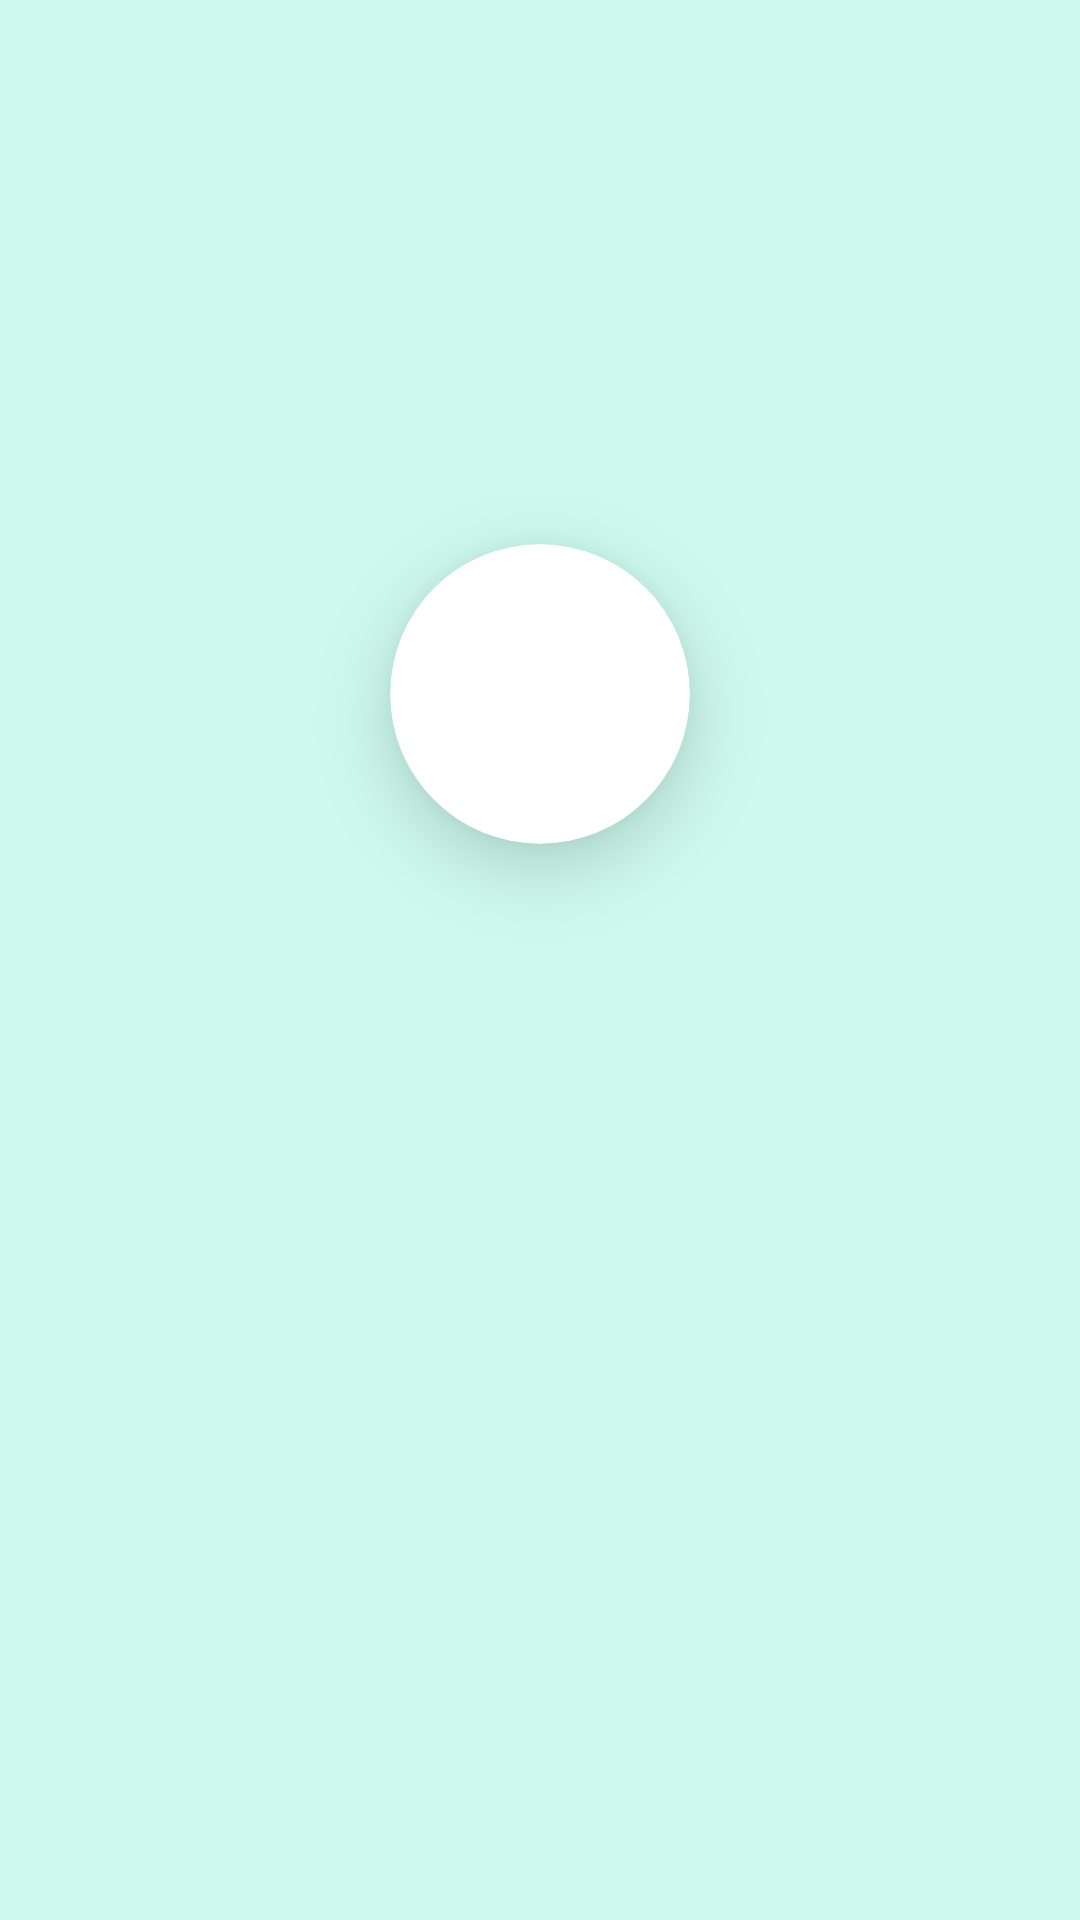

Here is an Android app screen rendered from its layout file. Give the layout XML and the strings, colors and styles it references.
<!-- AndroidManifest.xml: application theme Theme.B38FirebaseDemo -->
<!-- res/layout/activity_home.xml -->
<?xml version="1.0" encoding="utf-8"?>
<androidx.constraintlayout.widget.ConstraintLayout xmlns:android="http://schemas.android.com/apk/res/android"
    xmlns:app="http://schemas.android.com/apk/res-auto"
    xmlns:tools="http://schemas.android.com/tools"
    android:layout_width="match_parent"
    android:layout_height="match_parent"
    android:background="#CEFAEE"
    tools:context=".authentication.HomeActivity">

    <TextView
        android:id="@+id/txtDisplayName"
        android:layout_width="match_parent"
        android:layout_height="wrap_content"
        android:fontFamily="monospace"
        android:gravity="center"
        android:textColor="#BC0D0D"
        android:textSize="28sp"
        android:textStyle="bold"
        app:layout_constraintBottom_toBottomOf="parent"
        app:layout_constraintTop_toTopOf="parent"
        tools:text="Abhishek Pathak" />

    <TextView
        android:id="@+id/txtEmail"
        android:layout_width="match_parent"
        android:layout_height="wrap_content"
        android:fontFamily="cursive"
        android:gravity="center"
        android:textColor="@color/black"
        android:textSize="20sp"
        android:textStyle="bold"
        app:layout_constraintTop_toBottomOf="@+id/txtDisplayName"
        tools:text="https://testemailgmail.com" />


    <androidx.cardview.widget.CardView
        android:layout_width="100dp"
        android:layout_height="100dp"
        android:layout_marginBottom="20dp"
        android:background="@drawable/circular_boundry"
        android:padding="5dp"
        app:cardCornerRadius="50dp"
        app:cardElevation="15dp"
        app:layout_constraintBottom_toTopOf="@+id/txtDisplayName"
        app:layout_constraintEnd_toEndOf="parent"
        app:layout_constraintStart_toStartOf="parent">

        <androidx.appcompat.widget.AppCompatImageView
            android:id="@+id/profileImage"
            android:layout_width="wrap_content"
            android:layout_height="wrap_content"
            android:scaleType="centerCrop"
            app:srcCompat="@drawable/ic_launcher_background" />
    </androidx.cardview.widget.CardView>


</androidx.constraintlayout.widget.ConstraintLayout>
<!-- resources referenced by this layout -->
<resources>
  <color name="black">#FF000000</color>
  <style name="Theme.B38FirebaseDemo" parent="Theme.MaterialComponents.DayNight.NoActionBar">
          
          <item name="colorPrimary">@color/purple_500</item>
          <item name="colorPrimaryVariant">@color/purple_700</item>
          <item name="colorOnPrimary">@color/white</item>
          
          <item name="colorSecondary">@color/teal_200</item>
          <item name="colorSecondaryVariant">@color/teal_700</item>
          <item name="colorOnSecondary">@color/black</item>
          
          <item name="android:statusBarColor" tools:targetApi="l">?attr/colorPrimaryVariant</item>
          
      </style>
  <color name="purple_500">#FF6200EE</color>
  <color name="purple_700">#FF3700B3</color>
  <color name="white">#FFFFFFFF</color>
  <color name="teal_200">#FF03DAC5</color>
  <color name="teal_700">#FF018786</color>
</resources>
